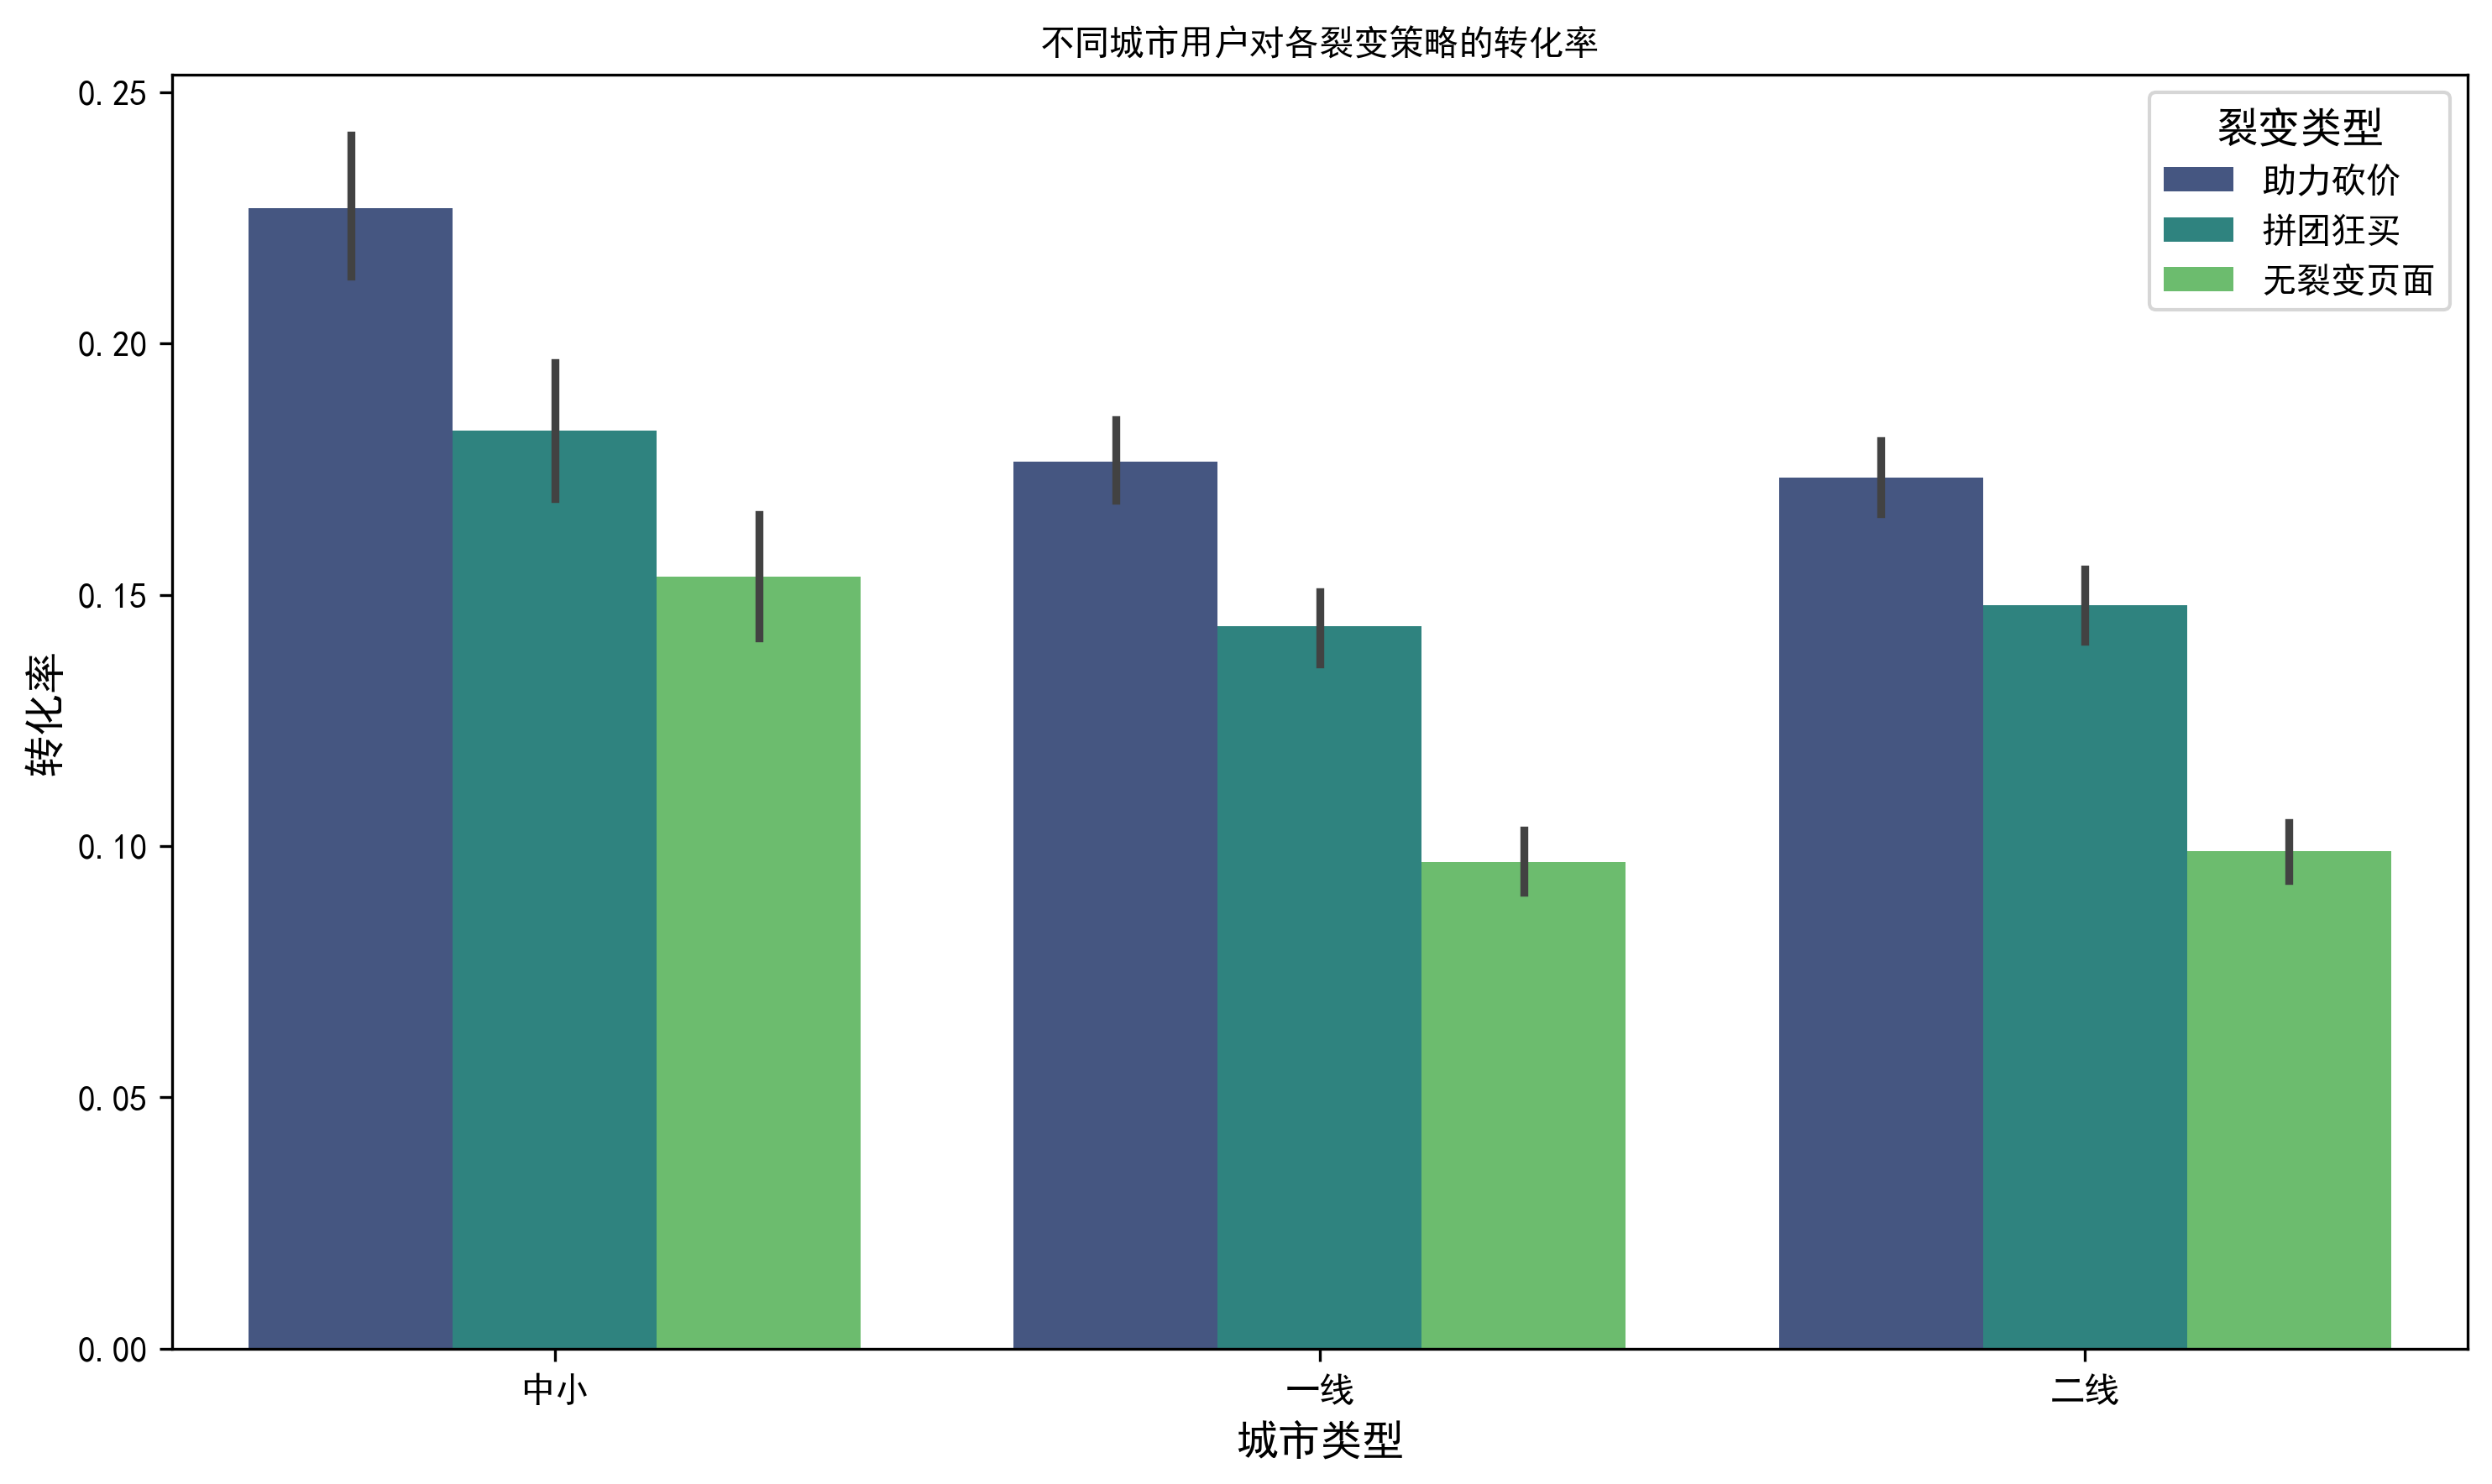

The table this chart was drawn from, first rows:
城市类型, 裂变类型, 转化率
一线, 助力砍价, 0.1765
一线, 拼团狂买, 0.1438
一线, 无裂变页面, 0.09682
中小, 助力砍价, 0.227
中小, 拼团狂买, 0.1826
中小, 无裂变页面, 0.1536
二线, 助力砍价, 0.1734
二线, 拼团狂买, 0.1479
二线, 无裂变页面, 0.09901
